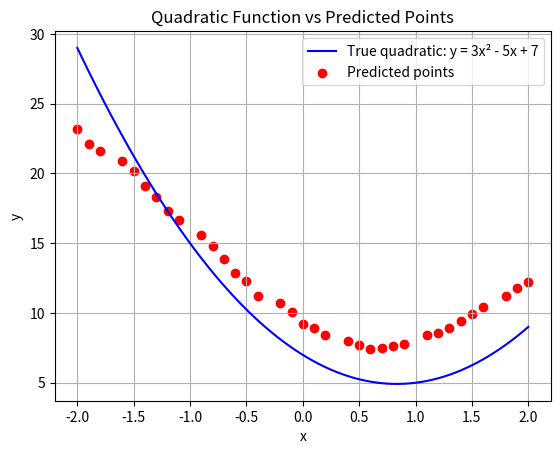

The script that saved this image:
import matplotlib.pyplot as plt
import numpy as np

# True quadratic function
def quadratic(x):
    return 3 * x**2 - 5 * x + 7

x_vals = [-2.0, -1.9, -1.8, -1.6, -1.5, -1.4, -1.3, -1.2, -1.1, -0.9, -0.8, -0.7, -0.6, -0.5, -0.4, -0.2, -0.1, 0.0, 0.1, 0.2, 0.4, 0.5, 0.6, 0.7, 0.8, 0.9, 1.1, 1.2, 1.3, 1.4, 1.5, 1.6, 1.8, 1.9, 2.0]
y_vals = [23.2, 22.1, 21.6, 20.9, 20.2, 19.1, 18.3, 17.3, 16.7, 15.6, 14.8, 13.9, 12.9, 12.3, 11.2, 10.7, 10.1, 9.2, 8.9, 8.4, 8.0, 7.7, 7.4, 7.5, 7.6, 7.8, 8.4, 8.6, 8.9, 9.4, 9.9, 10.4, 11.2, 11.8, 12.2]

# Generate smooth x values for the function
x_smooth = np.linspace(-2, 2, 100)
y_smooth = quadratic(x_smooth)

# plots the true function
plt.plot(x_smooth, y_smooth, label='True quadratic: y = 3x² - 5x + 7', color='blue')

# plots predicted points
plt.scatter(x_vals, y_vals, label='Predicted points', color='red', marker='o')

# Labels and title
plt.xlabel('x')
plt.ylabel('y')
plt.title('Quadratic Function vs Predicted Points')
plt.legend()
plt.grid(True)

# Shows the plot
plt.show()
